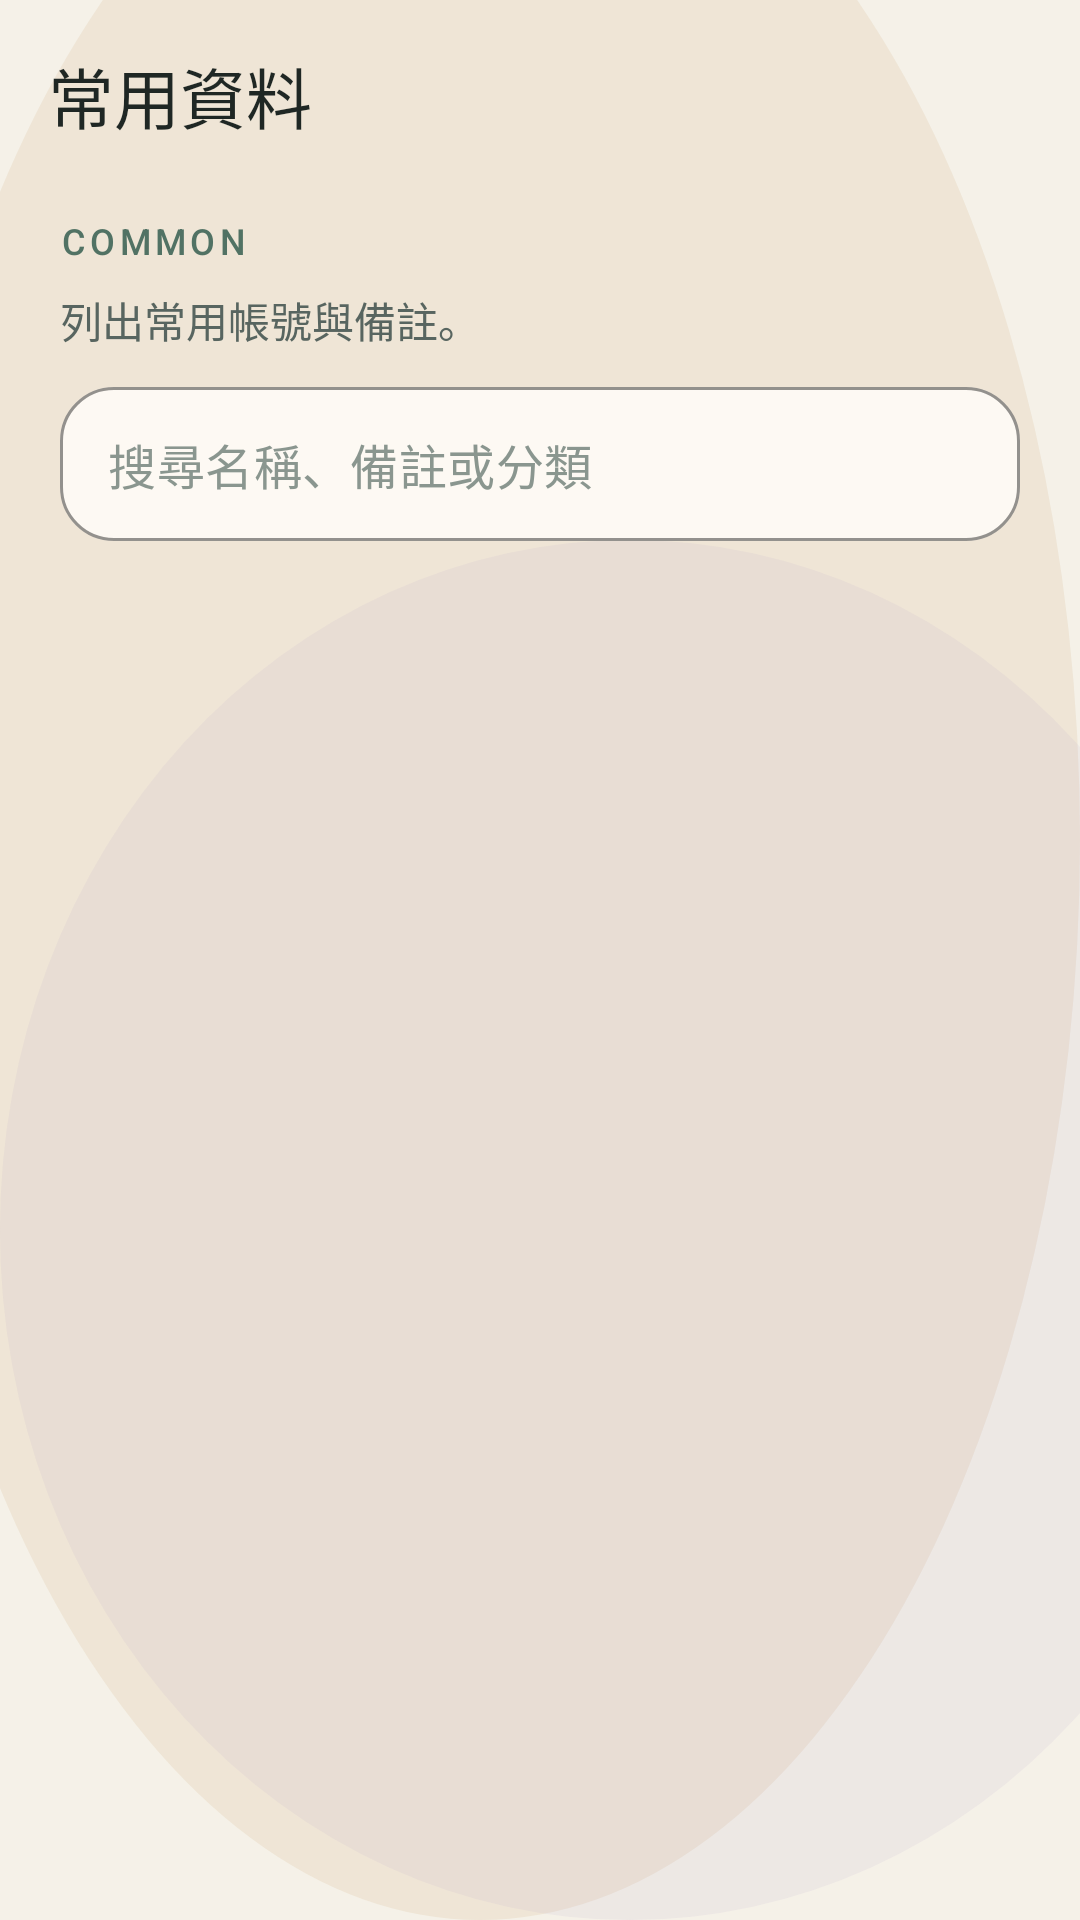

Android layout source for this screen:
<!-- AndroidManifest.xml: application theme Theme.Appwriteandroidtrae -->
<!-- res/layout/activity_feng_common.xml -->
<?xml version="1.0" encoding="utf-8"?>
<androidx.constraintlayout.widget.ConstraintLayout xmlns:android="http://schemas.android.com/apk/res/android"
    xmlns:app="http://schemas.android.com/apk/res-auto"
    xmlns:tools="http://schemas.android.com/tools"
    android:id="@+id/main"
    android:layout_width="match_parent"
    android:layout_height="match_parent"
    android:background="@drawable/bg_main_dashboard"
    tools:context=".FengCommonActivity">

    <com.google.android.material.appbar.MaterialToolbar
        android:id="@+id/toolbar"
        android:layout_width="0dp"
        android:layout_height="wrap_content"
        android:background="@android:color/transparent"
        android:contentInsetStartWithNavigation="0dp"
        android:minHeight="?attr/actionBarSize"
        android:paddingStart="8dp"
        android:paddingEnd="8dp"
        app:layout_constraintEnd_toEndOf="parent"
        app:layout_constraintStart_toStartOf="parent"
        app:layout_constraintTop_toTopOf="parent"
        app:navigationIconTint="@color/slate_950"
        app:title="@string/feature_common"
        app:titleTextColor="@color/slate_950" />

    <TextView
        android:id="@+id/textEyebrow"
        android:layout_width="0dp"
        android:layout_height="wrap_content"
        android:layout_marginStart="20dp"
        android:layout_marginTop="8dp"
        android:layout_marginEnd="20dp"
        android:fontFamily="sans-serif-medium"
        android:letterSpacing="0.12"
        android:text="@string/screen_common_eyebrow"
        android:textAllCaps="true"
        android:textColor="@color/sage_700"
        android:textSize="12sp"
        app:layout_constraintEnd_toEndOf="parent"
        app:layout_constraintStart_toStartOf="parent"
        app:layout_constraintTop_toBottomOf="@id/toolbar" />

    <TextView
        android:id="@+id/textSubtitleHeader"
        android:layout_width="0dp"
        android:layout_height="wrap_content"
        android:layout_marginStart="20dp"
        android:layout_marginTop="8dp"
        android:layout_marginEnd="20dp"
        android:text="@string/screen_common_subtitle"
        android:textColor="@color/slate_700"
        android:textSize="14sp"
        app:layout_constraintEnd_toEndOf="parent"
        app:layout_constraintStart_toStartOf="parent"
        app:layout_constraintTop_toBottomOf="@id/textEyebrow" />

    <com.google.android.material.textfield.TextInputLayout
        android:id="@+id/inputLayoutSearchCommon"
        style="@style/Widget.MaterialComponents.TextInputLayout.OutlinedBox"
        android:layout_width="0dp"
        android:layout_height="wrap_content"
        android:layout_marginStart="20dp"
        android:layout_marginTop="12dp"
        android:layout_marginEnd="20dp"
        app:boxBackgroundColor="@color/surface_high"
        app:boxCornerRadiusBottomEnd="18dp"
        app:boxCornerRadiusBottomStart="18dp"
        app:boxCornerRadiusTopEnd="18dp"
        app:boxCornerRadiusTopStart="18dp"
        app:boxStrokeColor="@color/surface_outline"
        app:hintEnabled="false"
        app:layout_constraintEnd_toEndOf="parent"
        app:layout_constraintStart_toStartOf="parent"
        app:layout_constraintTop_toBottomOf="@id/textSubtitleHeader">

        <com.google.android.material.textfield.TextInputEditText
            android:id="@+id/editTextSearchCommon"
            android:layout_width="match_parent"
            android:layout_height="wrap_content"
            android:hint="@string/common_search_hint"
            android:imeOptions="actionSearch"
            android:inputType="text"
            android:maxLines="1"
            android:paddingTop="14dp"
            android:paddingBottom="14dp"
            android:textColor="@color/slate_950"
            android:textColorHint="@color/slate_500" />
    </com.google.android.material.textfield.TextInputLayout>

    <ProgressBar
        android:id="@+id/progressBar"
        android:layout_width="wrap_content"
        android:layout_height="wrap_content"
        android:visibility="gone"
        app:layout_constraintBottom_toBottomOf="parent"
        app:layout_constraintEnd_toEndOf="parent"
        app:layout_constraintStart_toStartOf="parent"
        app:layout_constraintTop_toBottomOf="@id/inputLayoutSearchCommon" />

    <ListView
        android:id="@+id/listViewCommon"
        android:layout_width="0dp"
        android:layout_height="0dp"
        android:clipToPadding="false"
        android:divider="@android:color/transparent"
        android:dividerHeight="0dp"
        android:paddingStart="8dp"
        android:paddingTop="14dp"
        android:paddingEnd="8dp"
        android:paddingBottom="24dp"
        app:layout_constraintBottom_toTopOf="@id/textViewError"
        app:layout_constraintEnd_toEndOf="parent"
        app:layout_constraintStart_toStartOf="parent"
        app:layout_constraintTop_toBottomOf="@id/inputLayoutSearchCommon" />

    <TextView
        android:id="@+id/textViewError"
        android:layout_width="0dp"
        android:layout_height="wrap_content"
        android:layout_marginStart="20dp"
        android:layout_marginEnd="20dp"
        android:layout_marginBottom="20dp"
        android:background="@drawable/bg_error_panel"
        android:padding="14dp"
        android:textColor="@color/accent_coral"
        android:visibility="gone"
        app:layout_constraintBottom_toBottomOf="parent"
        app:layout_constraintEnd_toEndOf="parent"
        app:layout_constraintStart_toStartOf="parent" />

</androidx.constraintlayout.widget.ConstraintLayout>
<!-- resources referenced by this layout -->
<resources>
  <color name="accent_coral">#FFD88876</color>
  <color name="sage_700">#FF517264</color>
  <color name="slate_500">#FF8A968F</color>
  <color name="slate_700">#FF586560</color>
  <color name="slate_950">#FF1F2724</color>
  <color name="surface_high">#FFFDF9F3</color>
  <color name="surface_outline">#1A1F2724</color>
  <!-- drawable bg_error_panel (drawable) -->
  <?xml version="1.0" encoding="utf-8"?>
  <shape xmlns:android="http://schemas.android.com/apk/res/android">
      <corners android:radius="18dp" />
      <solid android:color="#1AF3E3DB" />
      <stroke
          android:width="1dp"
          android:color="#33D88876" />
  </shape>
  <!-- drawable bg_main_dashboard (drawable) -->
  <?xml version="1.0" encoding="utf-8"?>
  <layer-list xmlns:android="http://schemas.android.com/apk/res/android">
      <item android:drawable="@color/surface_base" />
      <item android:top="-80dp" android:left="-40dp">
          <shape android:shape="oval">
              <size android:width="280dp" android:height="280dp" />
              <solid android:color="#26C6A36A" />
          </shape>
      </item>
      <item android:top="180dp" android:right="-60dp">
          <shape android:shape="oval">
              <size android:width="240dp" android:height="240dp" />
              <solid android:color="#1AA491C0" />
          </shape>
      </item>
  </layer-list>
  <string name="common_search_hint">搜尋名稱、備註或分類</string>
  <string name="feature_common">常用資料</string>
  <string name="screen_common_eyebrow">Common</string>
  <string name="screen_common_subtitle">列出常用帳號與備註。</string>
  <style name="Theme.Appwriteandroidtrae" parent="Base.Theme.Appwriteandroidtrae" />
  <color name="surface_base">#FFF5F1E8</color>
  <style name="Base.Theme.Appwriteandroidtrae" parent="Theme.Material3.Light.NoActionBar">
          <item name="colorPrimary">@color/sage_700</item>
          <item name="colorOnPrimary">@color/sand_50</item>
          <item name="colorSecondary">@color/accent_gold</item>
          <item name="colorTertiary">@color/accent_coral</item>
          <item name="android:colorBackground">@color/surface_base</item>
          <item name="colorSurface">@color/surface_high</item>
          <item name="colorOnSurface">@color/slate_950</item>
          <item name="colorSurfaceVariant">@color/seafoam_100</item>
          <item name="colorOutline">@color/surface_outline</item>
          <item name="android:statusBarColor">@android:color/transparent</item>
          <item name="android:navigationBarColor">@color/surface_base</item>
          <item name="android:windowLightStatusBar">true</item>
          <item name="android:windowLightNavigationBar">true</item>
      </style>
  <color name="sand_50">#FFF7F1E7</color>
  <color name="accent_gold">#FFC6A36A</color>
  <color name="seafoam_100">#FFDDEAE2</color>
</resources>
